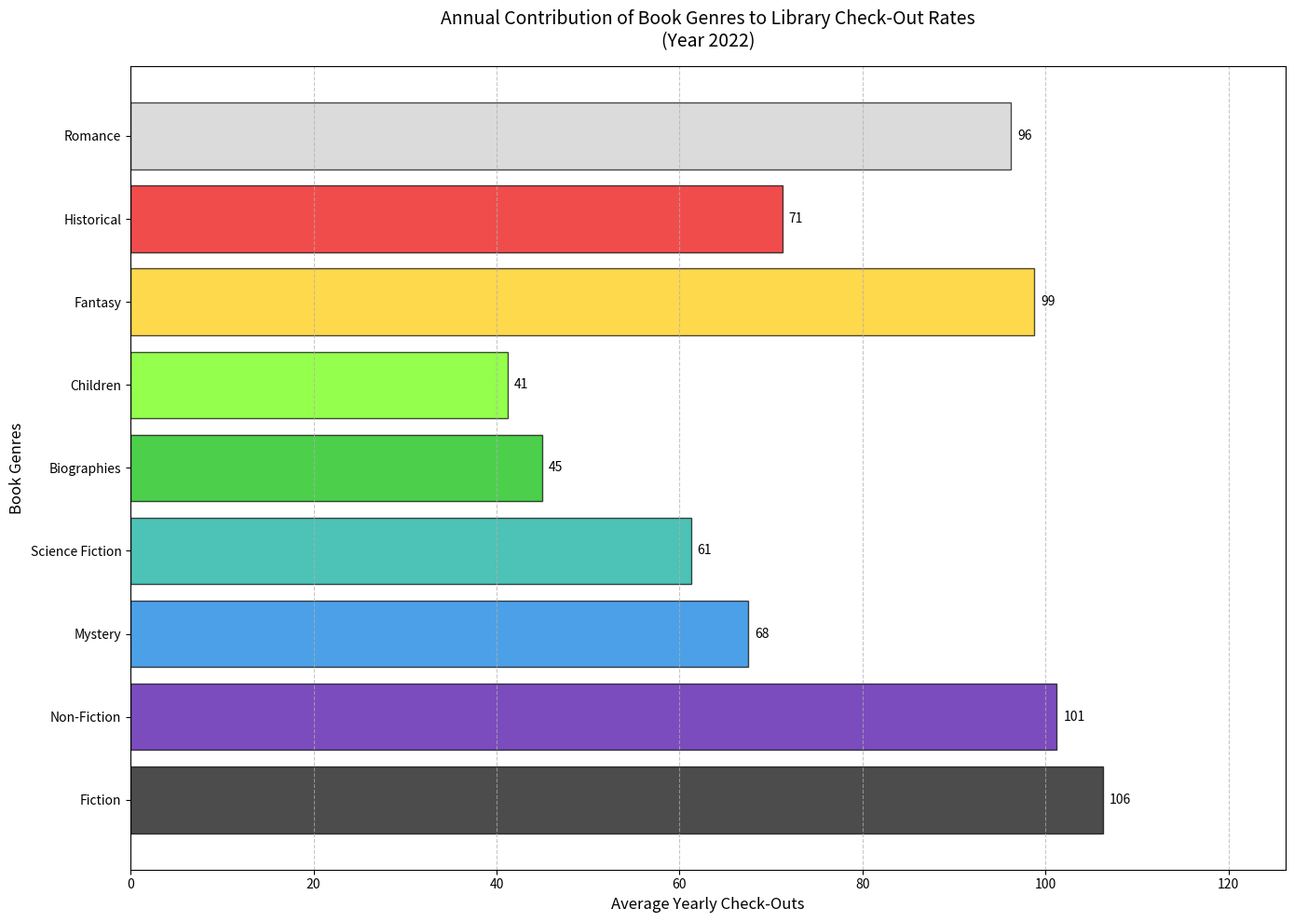

The matplotlib source for this figure:
import matplotlib.pyplot as plt
import numpy as np

# Expanded data for the chart including additional genres
genres = [
    'Fiction', 'Non-Fiction', 'Mystery', 
    'Science Fiction', 'Biographies', 'Children',
    'Fantasy', 'Historical', 'Romance'
]
quarterly_checkouts = [
    [120, 80, 95, 130],   # Fiction
    [100, 110, 105, 90],  # Non-Fiction
    [60, 70, 75, 65],     # Mystery
    [50, 65, 60, 70],     # Science Fiction
    [40, 45, 40, 55],     # Biographies
    [30, 35, 40, 60],     # Children
    [90, 100, 110, 95],   # Fantasy
    [70, 80, 60, 75],     # Historical
    [95, 85, 105, 100]    # Romance
]

# Calculate average yearly checkouts for each genre
yearly_checkouts = [np.mean(q) for q in quarterly_checkouts]

# Colors for bars
colors = plt.cm.nipy_spectral(np.linspace(0, 1, len(genres)))

# Create a figure and axis for the horizontal bar chart
fig, ax1 = plt.subplots(figsize=(14, 10))

# Create the horizontal bar chart
bars = ax1.barh(genres, yearly_checkouts, color=colors, edgecolor='black', alpha=0.7)

# Annotate bars
for bar in bars:
    width = bar.get_width()
    ax1.annotate(f'{width:.0f}', xy=(width, bar.get_y() + bar.get_height() / 2), 
                 xytext=(5, 0), textcoords='offset points', ha='left', va='center', fontsize=10, color='black')

# Set limits and labels
ax1.set_xlim(0, max(yearly_checkouts) + 20)
ax1.set_title('Annual Contribution of Book Genres to Library Check-Out Rates\n(Year 2022)', fontsize=14, pad=15)
ax1.set_ylabel('Book Genres', fontsize=12)
ax1.set_xlabel('Average Yearly Check-Outs', fontsize=12)

# Add gridlines
ax1.xaxis.grid(True, linestyle='--', alpha=0.7)

# Adjust layout
plt.tight_layout()

# Show the plot
plt.show()
